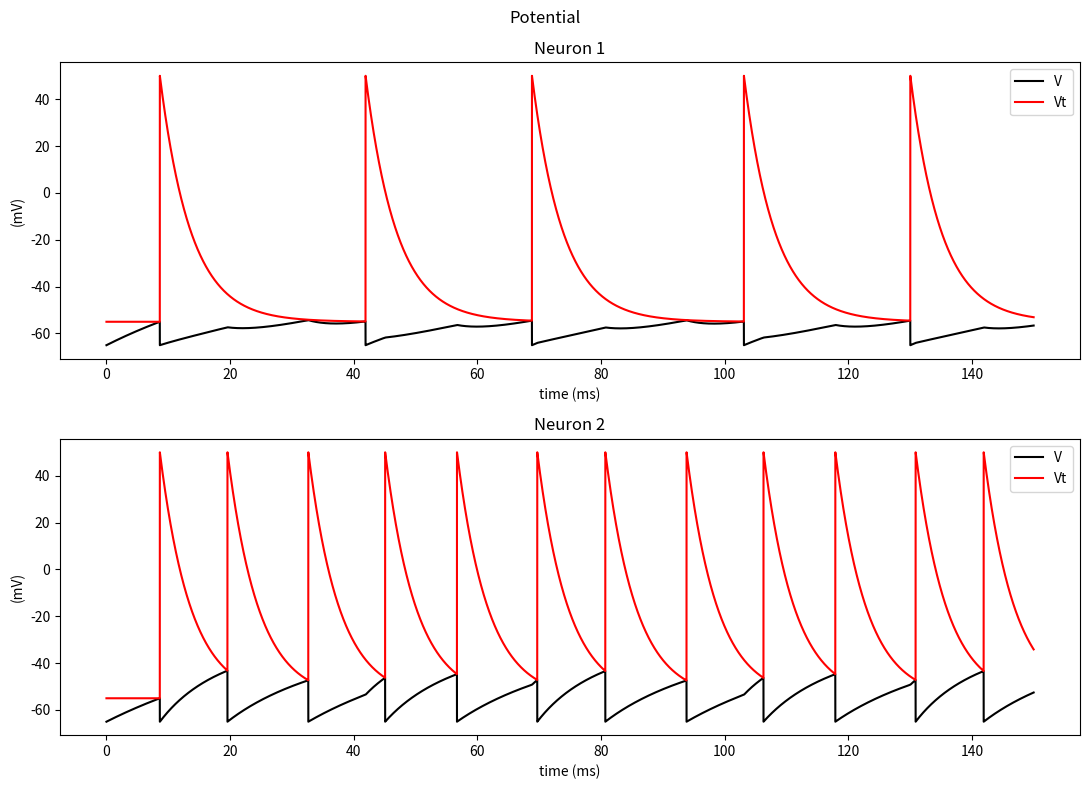
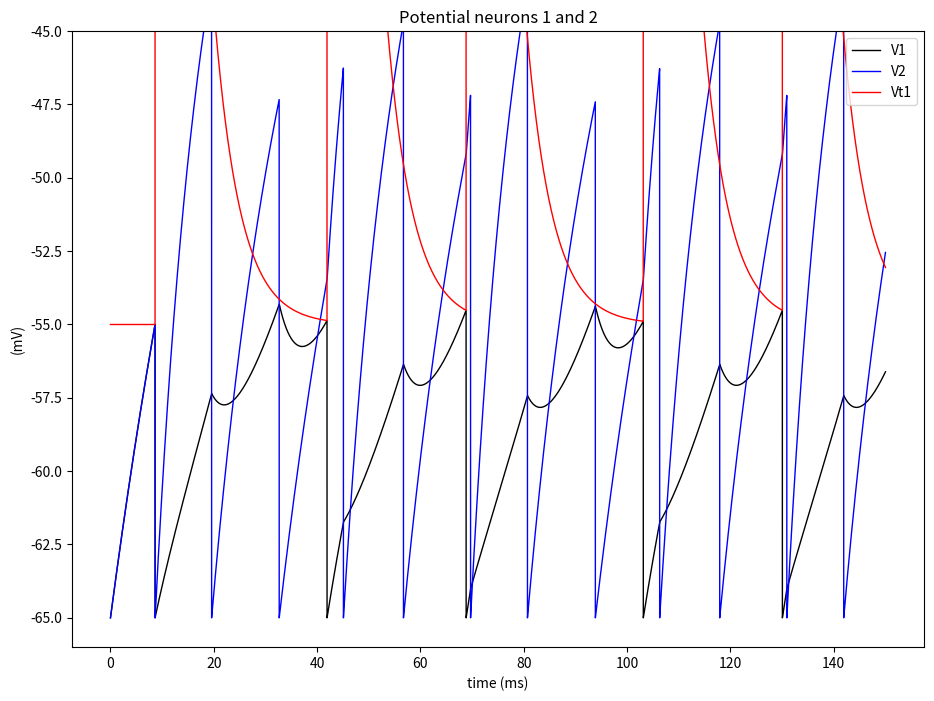
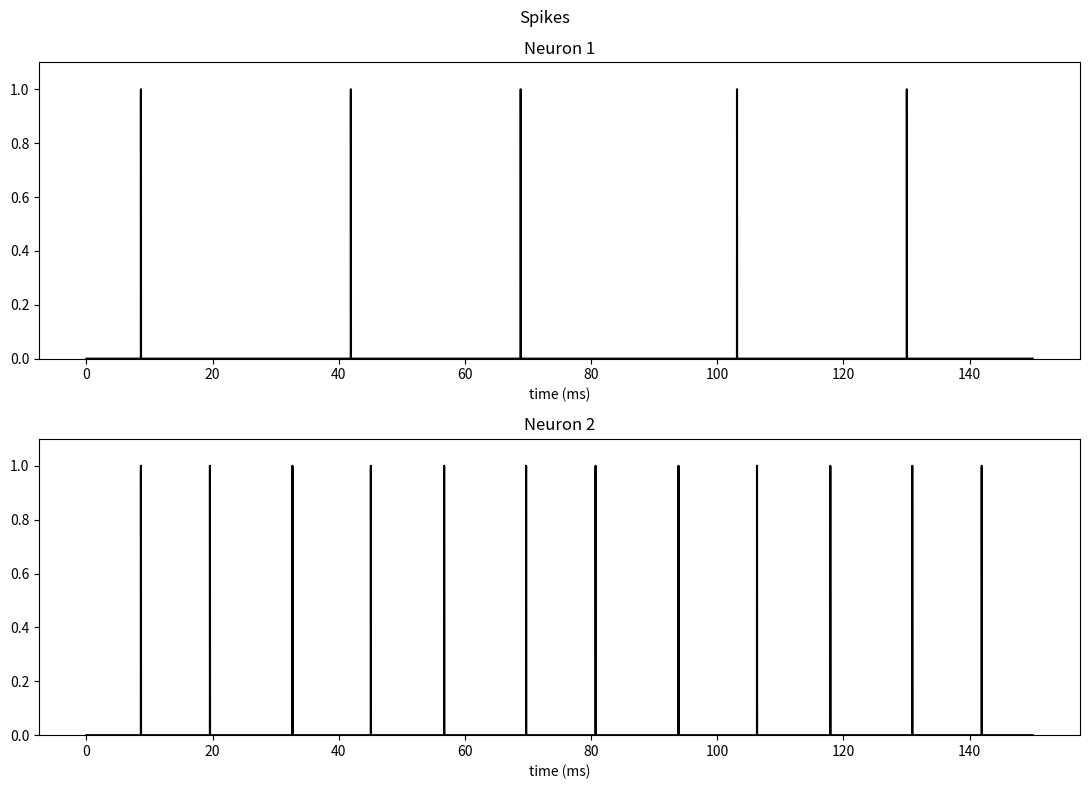
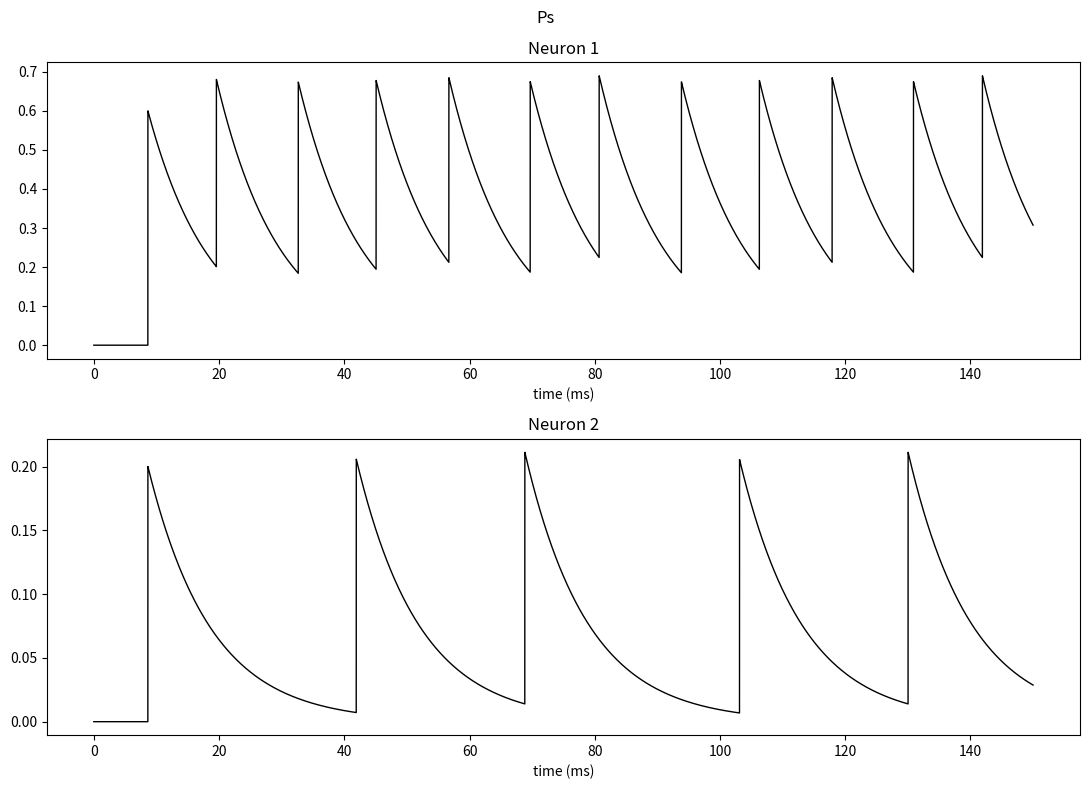

Generate these figures, in order, with matplotlib:
#!/usr/bin/env python
# coding: utf-8

# # Exercise on integrate and fire model: Neurons coupled through synaptic conductances
# 
# Consider two "integrate and fire" neurons coupled each other via two synapses (excitatory and / or inhibitory). Include in the model the refractory period (variable threshold) and neglect the adaptation phenomenon. Analyze the response to a constant input current and evaluate the coupling (i.e., the synchronism) between the spikes.
# 
# Other recommended parameters: $r·i = 25 mV$; $r · gs_{max} = 0.5 − 5$; $\tau_s = 10 ms$; $E_{s} = 0 mV$ (excitatory) or $E_{s}=-70 mV$ (inhibitory); $dPs = 0.03-0.6$ and see parameters of exercises 1 and 2.

# In[1]:


import numpy as np
import matplotlib.pyplot as plt


# In[2]:


E0=-65 #mV
taum=30 #ms (10-30ms)
taut=5 #ms
taus1=10 #ms
taus2=10
r=10 #Mohm
g=1/r
C=taum/r
dt=0.01
tmax = 150

Vtl=-55 #mV
Vth=50 #mV

dPs1=0.6 #(0.03-0.6)
dPs2=0.2

Es1=-70 #mV
Es2=0 #mV

gsmax1=5/r #(0.5-5)/r
gsmax2=5/r #(0.5-5)/r

t = np.arange(0, tmax+dt, dt)
L=len(t)

V1=np.zeros((L,))
Vt1=np.zeros((L,))
Ps1=np.zeros((L,))
V2=np.zeros((L,))
Vt2=np.zeros((L,))
Ps2=np.zeros((L,))


I1=4 #nA
I2=4
V1[0]=-65 #mV
V2[0]=-65 #mV
Vt1[0]=Vtl #mV
Vt2[0]=Vtl #mV
Ps1[0]=0
Ps2[0]=0

gs1=gsmax1*Ps1[0]
gs2=gsmax2*Ps2[0]


# In[3]:


#neuron 1: excitatory; neuron 2: inhibitory
idx_spike1=[]
idx_spike2=[]
for k in np.arange(L-1):
    geq1=g+gs1
    geq2=g+gs2
    E0tot1=(g*E0+gs1*Es1)/(geq1)
    E0tot2=(g*E0+gs2*Es2)/(geq2)
    rtot1=1/geq1
    rtot2=1/geq2
    Vinf1=E0tot1+rtot1*I1
    Vinf2=E0tot2+rtot2*I2
    tau1=C*rtot1
    tau2=C*rtot2
    V1[k+1] = (V1[k] - Vinf1)*np.exp(-dt/tau1) + Vinf1
    Vt1[k+1] = (Vt1[k] - Vtl)*np.exp(-dt/taut) + Vtl
    Ps1[k+1] = Ps1[k]*np.exp(-dt/taus1)
    gs1=gsmax1*Ps1[k+1]
    V2[k+1]= (V2[k]-Vinf2)*np.exp(-dt/tau2)+Vinf2
    Vt2[k+1]= (Vt2[k] - Vtl)*np.exp(-dt/taut) + Vtl
    Ps2[k+1]=Ps2[k]*np.exp(-dt/taus2)
    gs2=gsmax2*Ps2[k+1]
    if V1[k+1]> Vt1[k+1]:
        V1[k+1]=E0
        Vt1[k+1]=Vth
        Ps2[k+1]=Ps2[k+1]+dPs2*(1-Ps2[k+1])
        idx_spike1.append(k+1)
    if V2[k+1]> Vt2[k+1]:
        V2[k+1]=E0
        Vt2[k+1]=Vth
        Ps1[k+1]=Ps1[k+1]+dPs1*(1-Ps1[k+1])
        idx_spike2.append(k+1)

if len(idx_spike1) > 0:
    T1 = t[idx_spike1[-1]] - t[idx_spike1[-2]]
    f1=1/T1*1000

if len(idx_spike2) > 0:
    T2 = t[idx_spike2[-1]] - t[idx_spike2[-2]]
    f2=1/T2*1000
    
    
spikes1 = np.zeros((L,))
spikes1[idx_spike1] = 1
spikes2 = np.zeros((L,))
spikes2[idx_spike2] = 1


# In[4]:


plt.figure(figsize=(11,8))
plt.subplot(2,1,1)
plt.plot(t,V1, 'k')
plt.plot(t,Vt1,'r')
plt.title('Neuron 1')
plt.xlabel('time (ms)')
plt.ylabel('(mV)')
plt.legend(['V', 'Vt'], loc='upper right')

plt.subplot(2,1,2)
plt.plot(t,V2, 'k')
plt.plot(t,Vt2,'r')
plt.title('Neuron 2')
plt.xlabel('time (ms)')
plt.ylabel('(mV)')
plt.legend(['V', 'Vt'], loc='upper right')

plt.suptitle('Potential')
plt.tight_layout()
plt.show()

plt.figure(figsize=(11,8))
plt.plot(t,V1,'k',linewidth=1)
plt.plot(t,V2,'b',linewidth=1)
plt.plot(t,Vt1,'r',linewidth=1)
plt.xlabel('time (ms)')
plt.ylabel('(mV)')
plt.legend(['V1', 'V2', 'Vt1'], loc='upper right')
plt.ylim([-66, -45])
plt.title('Potential neurons 1 and 2')
plt.show()

plt.figure(figsize=(11,8))
plt.subplot(2,1,1)
plt.plot(t,spikes1, 'k')
plt.xlabel('time (ms)')
plt.title('Neuron 1')
plt.ylim([0 ,1.1])
plt.subplot(2,1,2)
plt.plot(t,spikes2, 'k')
plt.xlabel('time (ms)')
plt.title('Neuron 2')
plt.ylim([0 ,1.1])

plt.suptitle('Spikes')
plt.tight_layout()
plt.show()

plt.figure(figsize=(11,8))
plt.subplot(2,1,1)
plt.plot(t,Ps1, 'k',linewidth=1)
plt.xlabel('time (ms)')
plt.title('Neuron 1')
plt.subplot(2,1,2)
plt.plot(t,Ps2, 'k',linewidth=1)
plt.xlabel('time (ms)')
plt.title('Neuron 2')

plt.suptitle('Ps')
plt.tight_layout()
plt.show()


# In[ ]:
